Run: headless pygame with SDL's dummy video driver; simulated clock (each Clock.tick advances the game by its frame time, no real sleeping); random seed 0; keys injected as events and as key.get_pressed() state; no mouse input.
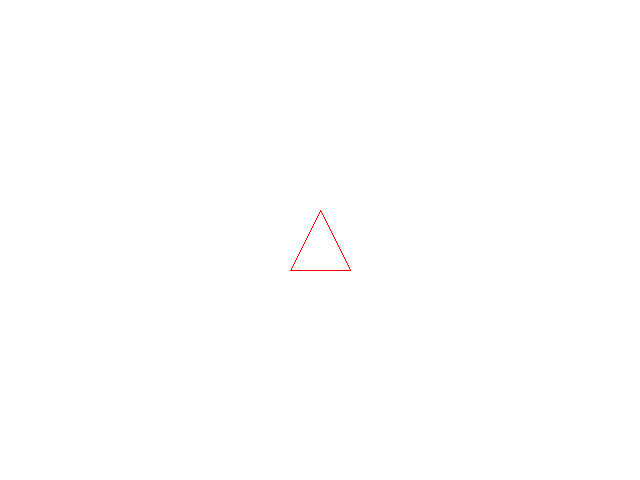
Frame 1 of 4 · flips 1–60 · no input
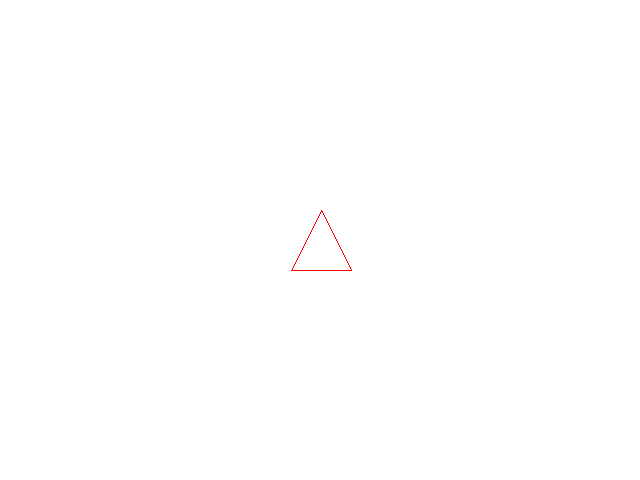
Frame 2 of 4 · flips 61–180 · tapped SPACE, RETURN · held RIGHT (→), D
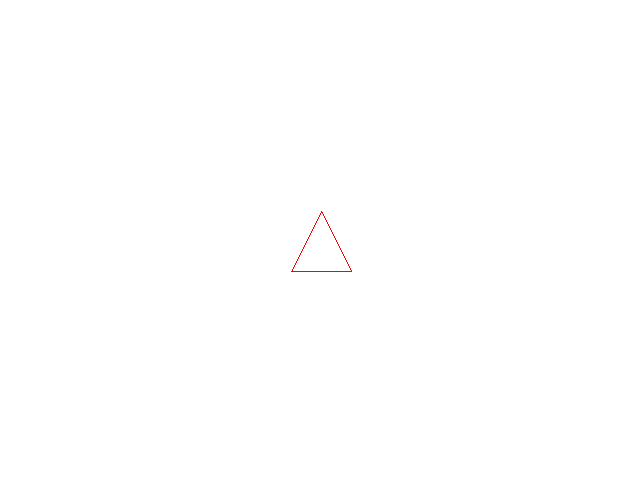
Frame 3 of 4 · flips 181–300 · held DOWN (↓), S
Frame 4 of 4 · flips 301–420 · held LEFT (←), A, UP (↑), W · screen same as frame 2, image omitted

The pygame program that drew these frames:

'''
Created on Apr 2, 2014

@author: Cory
'''
import pygame
from pygame.locals import *

pygame.init()
pygame.key.set_repeat(50,50)

RED = (255,0,0)
WHITE = (255, 255, 255)

display = pygame.display.set_mode((640,480))
location = (320, 240)
dimensions = (30, 30)

clock = pygame.time.Clock()

# pygame.draw.polygon(display, RED, [(x-dimx, y+dimy), (x+dimx, y+dimy), (x, y-dimy)], 1)
# pygame.display.update()
while True:
    clock.tick(10)
    x, y = location
    dimx, dimy = dimensions
    display.fill(WHITE)
    for event in pygame.event.get():
        if event.type == QUIT:
            exit()
        if event.type == KEYDOWN:
            key = event.key
            if key == K_w or key == K_UP:
                location = (x, y - 1)
            if key == K_a or key == K_LEFT:
                location = (x - 1, y)
            if key == K_s or key == K_DOWN:
                location = (x, y + 1)
            if key == K_d or key == K_RIGHT:
                location = (x + 1, y)
    
    pygame.draw.polygon(display, RED, [(x-dimx, y+dimy), (x+dimx, y+dimy), (x, y-dimy)], 1)
    
    pygame.display.update()
